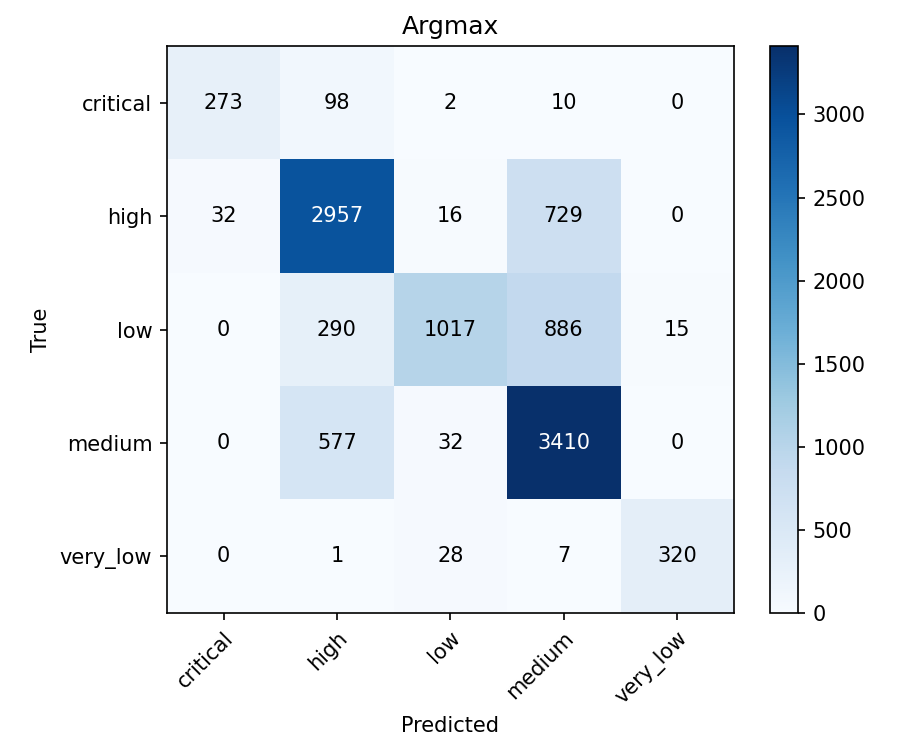

Source data for this figure (header and first rows):
, critical, high, low, medium, very_low
critical, 273, 98, 2, 10, 0
high, 32, 2957, 16, 729, 0
low, 0, 290, 1017, 886, 15
medium, 0, 577, 32, 3410, 0
very_low, 0, 1, 28, 7, 320
